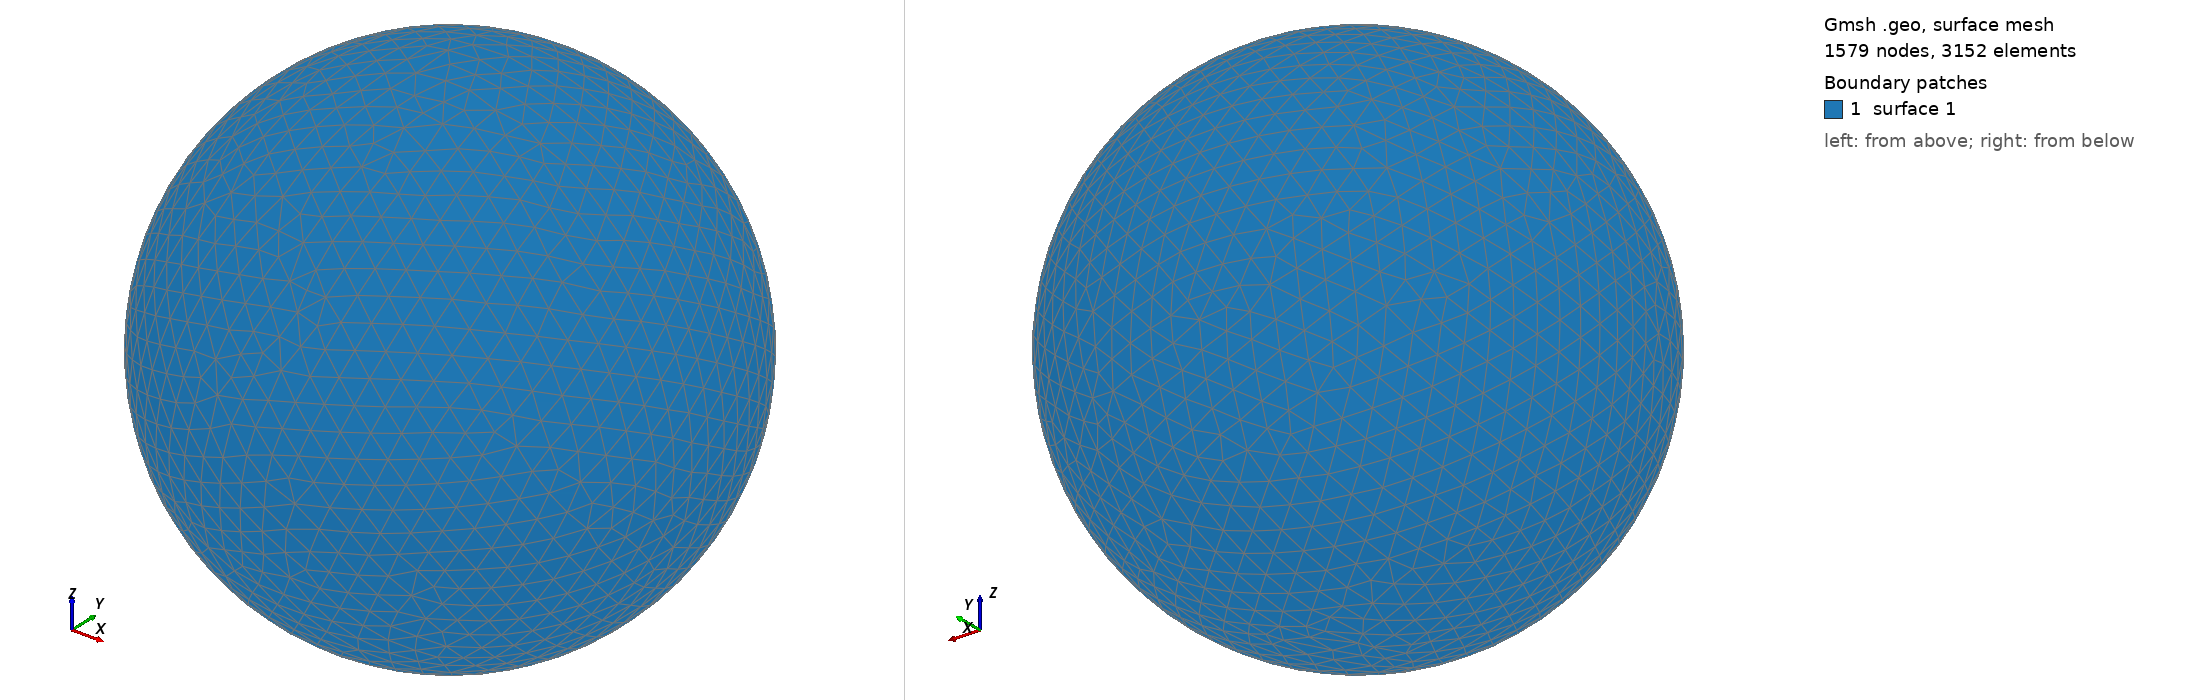

Gmsh geometry script, surface-meshed: 1579 nodes, 3152 surface elements. Boundary patches (legend numbers): 1 surface 1. Left view from above one corner, right view from below the opposite corner. The script declares no physical surfaces, so the legend lists its geometric surfaces. The drawing asked Gmsh for element sizes between 1% and 20% of the model's largest extent; the script's own settings can give other sizes.

=== shot0568.geo (drawn) ===
SetFactory("OpenCASCADE");
Point(1) = {0,0,0,0};
Sphere(1) = {0,0,0,0.00610300};
MeshSize{ PointsOf{ Surface{:}; } } = 0.000610300;
Mesh.ElementOrder=1;
Mesh.Format=39;
